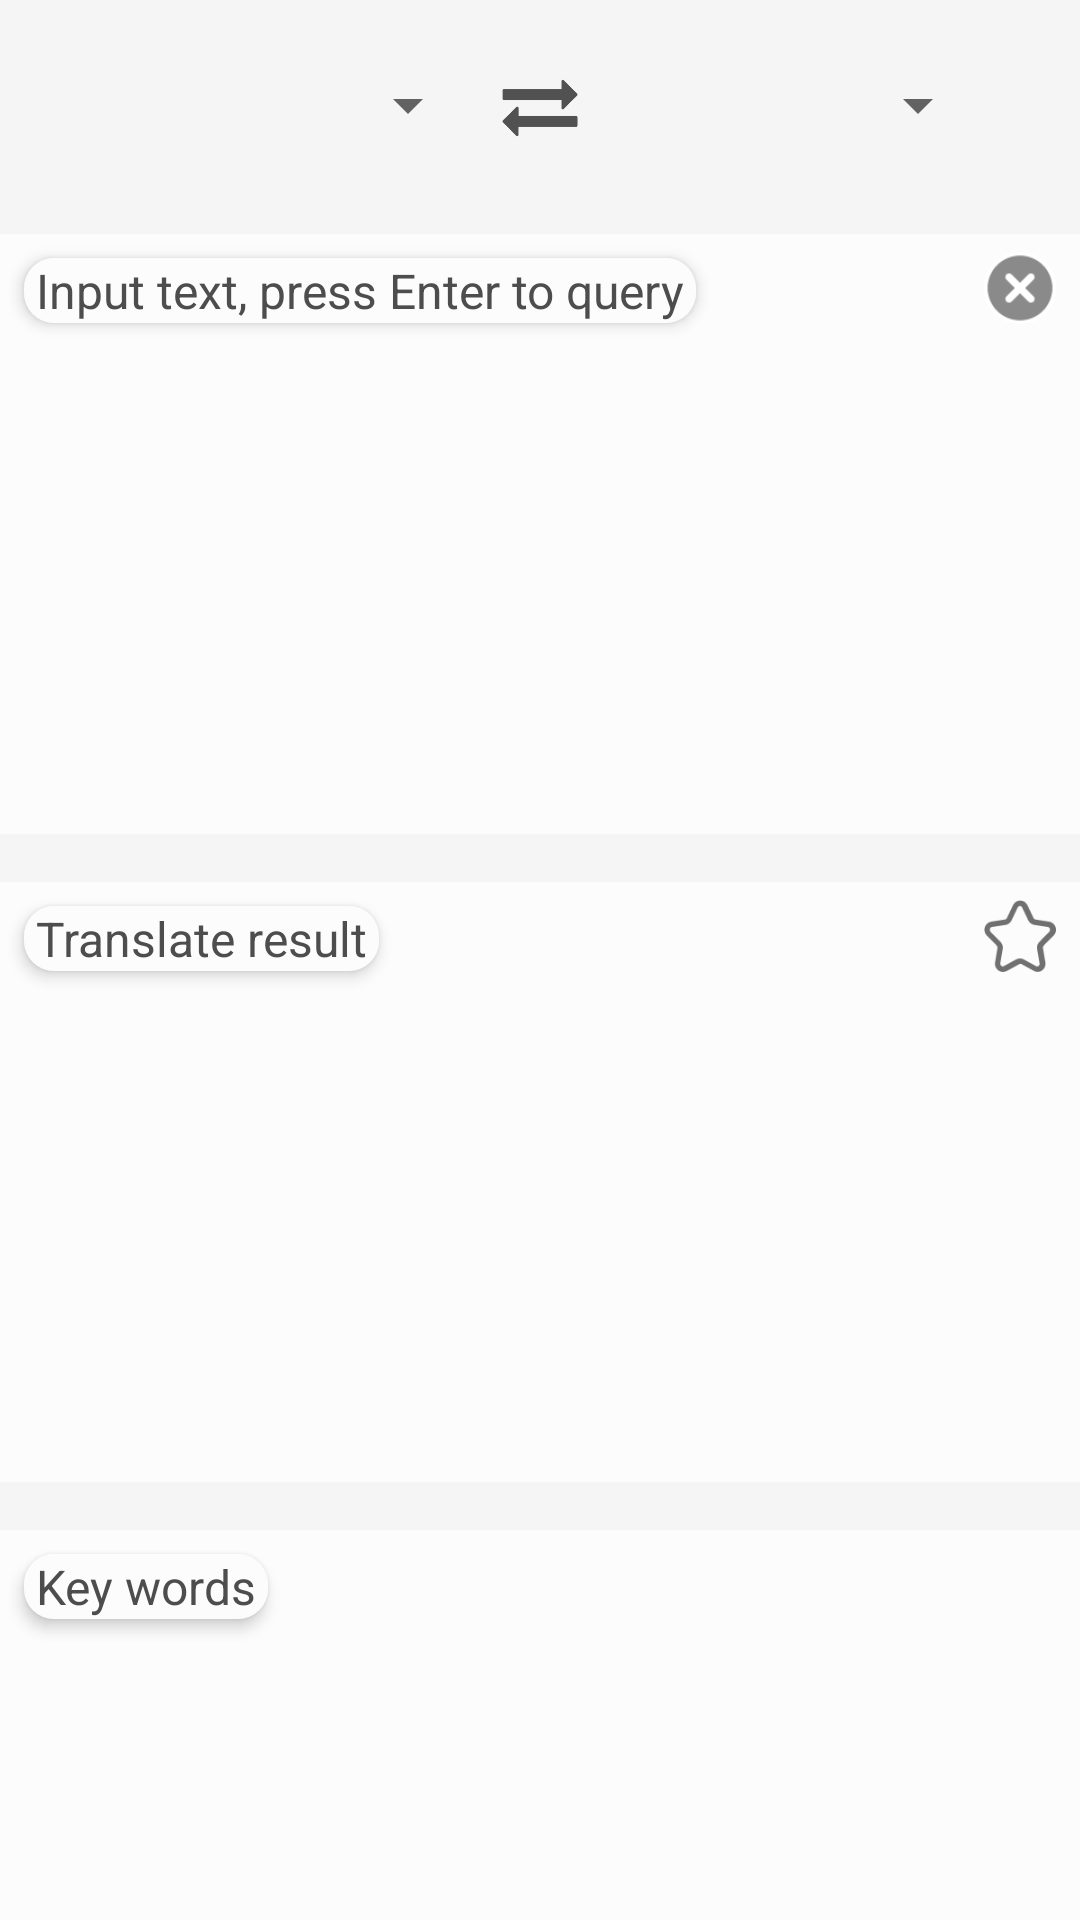

Reconstruct the res/layout file that produces this screen, plus the resources it refers to.
<!-- AndroidManifest.xml: application theme AppTheme -->
<!-- res/layout/fragment_home.xml -->
<?xml version="1.0" encoding="utf-8"?>
<android.support.constraint.ConstraintLayout xmlns:android="http://schemas.android.com/apk/res/android"
    xmlns:app="http://schemas.android.com/apk/res-auto"
    xmlns:tools="http://schemas.android.com/tools"
    android:id="@+id/fragment_home"
    android:layout_width="match_parent"
    android:layout_height="match_parent"
    android:background="@color/gray_light_up"
    tools:context=".HomeFragment">

    <Spinner
        android:id="@+id/spinner_source"
        android:layout_width="130dp"
        android:layout_height="50dp"
        android:layout_marginStart="30dp"
        android:layout_marginTop="10dp"
        android:layout_marginBottom="8dp"
        android:popupBackground="@drawable/shape_image_view"
        app:layout_constraintBottom_toBottomOf="parent"
        app:layout_constraintStart_toStartOf="parent"
        app:layout_constraintTop_toTopOf="parent"
        app:layout_constraintVertical_bias="0.0" />

    <Spinner
        android:id="@+id/spinner_dest"
        android:layout_width="130dp"
        android:layout_height="50dp"
        android:layout_marginTop="10dp"
        android:layout_marginEnd="30dp"
        android:layout_marginBottom="8dp"
        android:popupBackground="@drawable/shape_image_view"
        app:layout_constraintBottom_toBottomOf="parent"
        app:layout_constraintEnd_toEndOf="parent"
        app:layout_constraintTop_toTopOf="parent"
        app:layout_constraintVertical_bias="0.0" />

    <EditText
        android:id="@+id/text_input"
        android:layout_width="0dp"
        android:layout_height="200dp"
        android:layout_marginTop="78dp"
        android:background="@drawable/shape_rectangle"
        android:ems="10"
        android:inputType="textMultiLine"
        android:lineSpacingMultiplier="1.2"
        android:paddingStart="8dp"
        android:paddingTop="36dp"
        android:paddingEnd="8dp"
        android:paddingBottom="8dp"
        android:scrollbars="vertical"
        android:textColor="@color/class2text"
        android:textSize="18sp"
        app:layout_constraintEnd_toEndOf="parent"
        app:layout_constraintStart_toStartOf="parent"
        app:layout_constraintTop_toTopOf="parent" />

    <TextView
        android:id="@+id/text_result"
        android:layout_width="0dp"
        android:layout_height="200dp"
        android:layout_marginTop="16dp"
        android:background="@drawable/shape_rectangle"
        android:lineSpacingMultiplier="1.2"
        android:paddingStart="8dp"
        android:paddingTop="36dp"
        android:paddingEnd="8dp"
        android:paddingBottom="8dp"
        android:scrollbarStyle="insideOverlay"
        android:scrollbars="vertical"
        android:textColor="@color/class2text"
        android:textIsSelectable="true"
        android:textSize="18sp"
        android:visibility="visible"
        app:layout_constraintEnd_toEndOf="parent"
        app:layout_constraintHorizontal_bias="0.0"
        app:layout_constraintStart_toStartOf="parent"
        app:layout_constraintTop_toBottomOf="@+id/text_input" />

    <ScrollView
        android:id="@+id/scroll_home_words"
        android:layout_width="0dp"
        android:layout_height="0dp"
        android:layout_marginTop="16dp"
        android:background="@drawable/shape_rectangle"
        android:paddingStart="8dp"
        android:paddingTop="36dp"
        android:paddingEnd="8dp"
        android:paddingBottom="8dp"
        android:scrollbarStyle="insideOverlay"
        android:scrollbars="vertical"
        android:visibility="visible"
        app:layout_constraintBottom_toBottomOf="parent"
        app:layout_constraintEnd_toEndOf="parent"
        app:layout_constraintHorizontal_bias="0.0"
        app:layout_constraintStart_toStartOf="parent"
        app:layout_constraintTop_toBottomOf="@+id/text_result">

        <LinearLayout
            android:id="@+id/linear_words"
            android:layout_width="match_parent"
            android:layout_height="wrap_content"
            android:orientation="vertical" />
    </ScrollView>

    <ImageView
        android:foreground="?android:attr/selectableItemBackground"
        android:id="@+id/img_home_switch"
        android:layout_width="32dp"
        android:layout_height="32dp"
        android:layout_marginStart="8dp"
        android:layout_marginTop="20dp"
        android:layout_marginEnd="8dp"
        android:src="@mipmap/switch_icon"
        app:layout_constraintEnd_toStartOf="@+id/spinner_dest"
        app:layout_constraintStart_toEndOf="@+id/spinner_source"
        app:layout_constraintTop_toTopOf="parent" />

    <ImageView
        android:id="@+id/iv_home_reset"
        android:layout_width="24dp"
        android:layout_height="24dp"
        android:layout_marginStart="8dp"
        android:layout_marginTop="6dp"
        android:layout_marginEnd="8dp"
        android:layout_marginBottom="8dp"
        android:background="@drawable/shape_portrait"
        app:layout_constraintBottom_toBottomOf="@+id/text_input"
        app:layout_constraintEnd_toEndOf="@+id/text_input"
        app:layout_constraintHorizontal_bias="1.0"
        app:layout_constraintStart_toEndOf="@+id/textView20"
        app:layout_constraintTop_toTopOf="@+id/text_input"
        app:layout_constraintVertical_bias="0.0"
        app:srcCompat="@mipmap/reset" />

    <ImageView
        android:id="@+id/iv_home_collect"
        android:layout_width="24dp"
        android:layout_height="24dp"
        android:layout_marginStart="8dp"
        android:layout_marginTop="6dp"
        android:layout_marginEnd="8dp"
        android:src="@mipmap/collection"
        app:layout_constraintEnd_toEndOf="parent"
        app:layout_constraintHorizontal_bias="1.0"
        app:layout_constraintStart_toEndOf="@+id/textView18"
        app:layout_constraintTop_toTopOf="@+id/text_result" />

    <TextView
        android:id="@+id/textView18"
        android:layout_width="wrap_content"
        android:layout_height="wrap_content"
        android:layout_marginStart="8dp"
        android:layout_marginTop="8dp"
        android:background="@drawable/shape_image_view"
        android:elevation="3dp"
        android:paddingStart="4dp"
        android:paddingEnd="4dp"
        android:text="@string/translate_result"
        android:textColor="@color/class3text"
        android:textSize="16sp"
        app:layout_constraintBottom_toBottomOf="@+id/text_result"
        app:layout_constraintStart_toStartOf="@+id/text_result"
        app:layout_constraintTop_toTopOf="@+id/text_result"
        app:layout_constraintVertical_bias="0.0" />

    <TextView
        android:id="@+id/textView19"
        android:layout_width="wrap_content"
        android:layout_height="wrap_content"
        android:layout_marginStart="8dp"
        android:layout_marginTop="8dp"
        android:background="@drawable/shape_image_view"
        android:elevation="3dp"
        android:paddingStart="4dp"
        android:paddingEnd="4dp"
        android:text="@string/textVeiw_keyWords"
        android:textColor="@color/class3text"
        android:textSize="16sp"
        app:layout_constraintBottom_toBottomOf="@+id/scroll_home_words"
        app:layout_constraintStart_toStartOf="@+id/scroll_home_words"
        app:layout_constraintTop_toTopOf="@+id/scroll_home_words"
        app:layout_constraintVertical_bias="0.0" />

    <TextView
        android:id="@+id/textView20"
        android:layout_width="wrap_content"
        android:layout_height="wrap_content"
        android:layout_marginStart="8dp"
        android:layout_marginTop="8dp"
        android:background="@drawable/shape_image_view"
        android:elevation="3dp"
        android:paddingStart="4dp"
        android:paddingEnd="4dp"
        android:text="@string/text_input"
        android:textColor="@color/class3text"
        android:textSize="16sp"
        app:layout_constraintBottom_toBottomOf="@+id/text_input"
        app:layout_constraintStart_toStartOf="@+id/text_input"
        app:layout_constraintTop_toTopOf="@+id/text_input"
        app:layout_constraintVertical_bias="0.0" />

</android.support.constraint.ConstraintLayout>
<!-- resources referenced by this layout -->
<resources>
  <color name="class2text">#2C2C2C</color>
  <color name="class3text">#4D4D4D</color>
  <color name="gray_light_up">#F5F5F5</color>
  <!-- drawable shape_image_view (drawable) -->
  <?xml version="1.0" encoding="utf-8"?>
  <shape xmlns:android="http://schemas.android.com/apk/res/android">
      <corners android:radius="10dp"/>
      <solid android:color="@color/white_soft"/>
  </shape>
  <!-- drawable shape_portrait (drawable) -->
  <?xml version="1.0" encoding="utf-8"?>
  <shape xmlns:android="http://schemas.android.com/apk/res/android">
      <solid android:color="@color/white"/>
      <size android:width="100dp"/>
      <size android:height="100dp"/>
      <corners android:radius="50dp"/>
  </shape>
  <!-- drawable shape_rectangle (drawable) -->
  <?xml version="1.0" encoding="utf-8"?>
  <shape xmlns:android="http://schemas.android.com/apk/res/android">
      <solid android:color="@color/white_soft"/>
  </shape>
  <!-- mipmap collection: png bitmap (mipmap-xxhdpi, 1871 bytes) -->
  <!-- mipmap reset: png bitmap (mipmap-xxhdpi, 1340 bytes) -->
  <!-- mipmap switch_icon: png bitmap (mipmap-xxhdpi, 2264 bytes) -->
  <string name="textVeiw_keyWords">Key words</string>
  <string name="text_input">Input text, press Enter to query</string>
  <string name="translate_result">Translate result</string>
  <style name="AppTheme" parent="Theme.AppCompat.Light.NoActionBar">
          
          <item name="colorPrimary">@color/colorPrimary</item>
          <item name="colorPrimaryDark">@color/colorPrimaryDark</item>
          <item name="colorAccent">@color/colorAccent</item>
      </style>
  <color name="white_soft">#fcfcfc</color>
  <color name="white">#FFFFFF</color>
  <color name="colorPrimary">#475164</color>
  <color name="colorPrimaryDark">#475164</color>
  <color name="colorAccent">#475164</color>
</resources>
